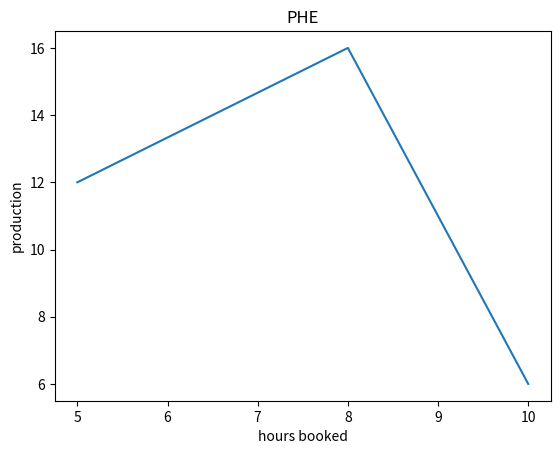

Reproduce this figure in Python.
from matplotlib import pyplot as plt
x=[5,8,10]
y=[12,16,6]
plt.plot(x,y)
plt.title("PHE")
plt.ylabel("production")
plt.xlabel("hours booked")
plt.show()
